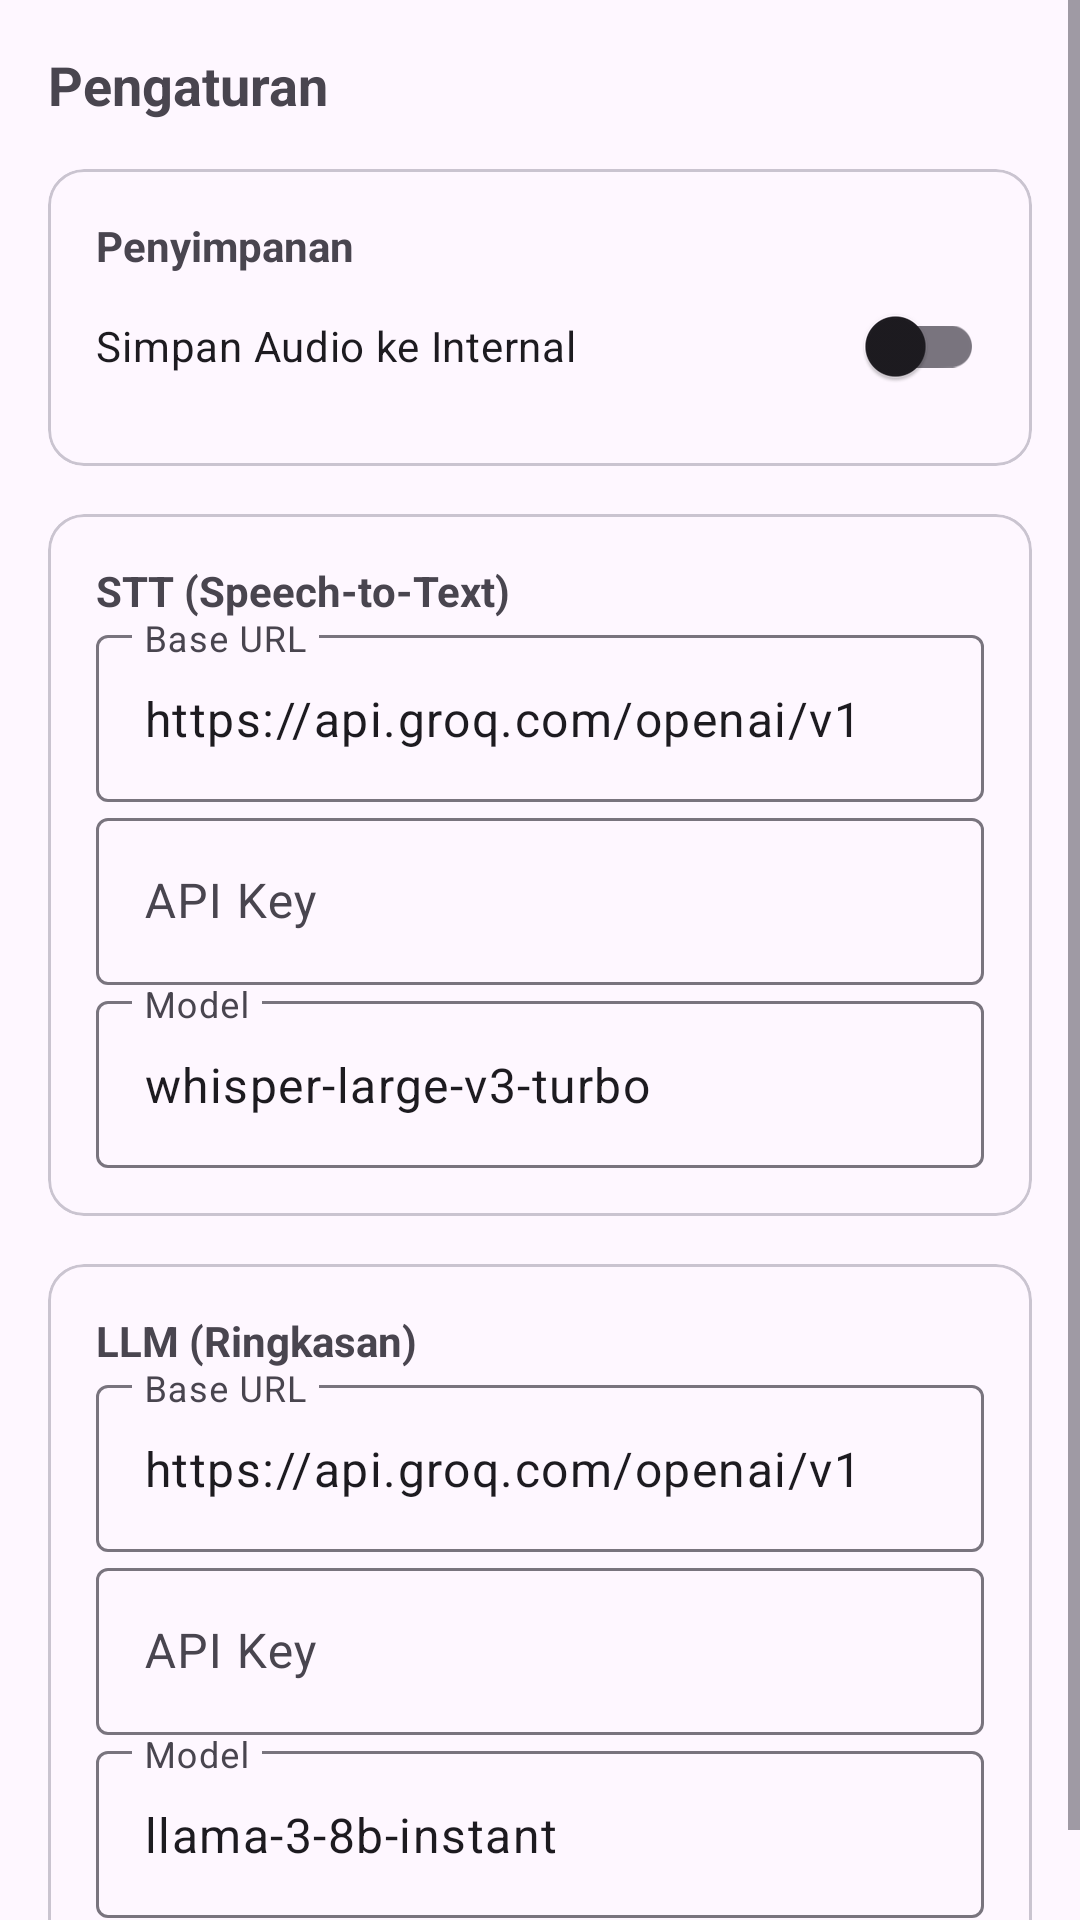

Android layout source for this screen:
<!-- AndroidManifest.xml: application theme Theme.Sumryfen -->
<!-- res/layout/fragment_settings.xml -->
<?xml version="1.0" encoding="utf-8"?>
<ScrollView xmlns:android="http://schemas.android.com/apk/res/android"
    android:layout_width="match_parent"
    android:layout_height="match_parent">

    <LinearLayout
        android:layout_width="match_parent"
        android:layout_height="wrap_content"
        android:orientation="vertical"
        android:padding="16dp">

        <TextView
            android:layout_width="match_parent"
            android:layout_height="wrap_content"
            android:text="Pengaturan"
            android:textSize="18sp"
            android:textStyle="bold" />

        <com.google.android.material.card.MaterialCardView
            android:layout_width="match_parent"
            android:layout_height="wrap_content"
            android:layout_marginTop="16dp">

            <LinearLayout
                android:layout_width="match_parent"
                android:layout_height="wrap_content"
                android:orientation="vertical"
                android:padding="16dp">

                <TextView
                    android:layout_width="match_parent"
                    android:layout_height="wrap_content"
                    android:text="Penyimpanan"
                    android:textStyle="bold" />

                <com.google.android.material.switchmaterial.SwitchMaterial
                    android:id="@+id/switch_save_audio"
                    android:layout_width="match_parent"
                    android:layout_height="wrap_content"
                    android:text="Simpan Audio ke Internal" />

            </LinearLayout>
        </com.google.android.material.card.MaterialCardView>

        <com.google.android.material.card.MaterialCardView
            android:layout_width="match_parent"
            android:layout_height="wrap_content"
            android:layout_marginTop="16dp">

            <LinearLayout
                android:layout_width="match_parent"
                android:layout_height="wrap_content"
                android:orientation="vertical"
                android:padding="16dp">

                <TextView
                    android:layout_width="match_parent"
                    android:layout_height="wrap_content"
                    android:text="STT (Speech-to-Text)"
                    android:textStyle="bold" />

                <com.google.android.material.textfield.TextInputLayout
                    android:layout_width="match_parent"
                    android:layout_height="wrap_content"
                    android:hint="Base URL">

                    <com.google.android.material.textfield.TextInputEditText
                        android:id="@+id/et_stt_base_url"
                        android:layout_width="match_parent"
                        android:layout_height="wrap_content"
                        android:text="https://api.groq.com/openai/v1" />

                </com.google.android.material.textfield.TextInputLayout>

                <com.google.android.material.textfield.TextInputLayout
                    android:layout_width="match_parent"
                    android:layout_height="wrap_content"
                    android:hint="API Key">

                    <com.google.android.material.textfield.TextInputEditText
                        android:id="@+id/et_stt_api_key"
                        android:layout_width="match_parent"
                        android:layout_height="wrap_content"
                        android:inputType="textPassword" />

                </com.google.android.material.textfield.TextInputLayout>

                <com.google.android.material.textfield.TextInputLayout
                    android:layout_width="match_parent"
                    android:layout_height="wrap_content"
                    android:hint="Model">

                    <com.google.android.material.textfield.TextInputEditText
                        android:id="@+id/et_stt_model"
                        android:layout_width="match_parent"
                        android:layout_height="wrap_content"
                        android:text="whisper-large-v3-turbo" />

                </com.google.android.material.textfield.TextInputLayout>

            </LinearLayout>
        </com.google.android.material.card.MaterialCardView>

        <com.google.android.material.card.MaterialCardView
            android:layout_width="match_parent"
            android:layout_height="wrap_content"
            android:layout_marginTop="16dp">

            <LinearLayout
                android:layout_width="match_parent"
                android:layout_height="wrap_content"
                android:orientation="vertical"
                android:padding="16dp">

                <TextView
                    android:layout_width="match_parent"
                    android:layout_height="wrap_content"
                    android:text="LLM (Ringkasan)"
                    android:textStyle="bold" />

                <com.google.android.material.textfield.TextInputLayout
                    android:layout_width="match_parent"
                    android:layout_height="wrap_content"
                    android:hint="Base URL">

                    <com.google.android.material.textfield.TextInputEditText
                        android:id="@+id/et_llm_base_url"
                        android:layout_width="match_parent"
                        android:layout_height="wrap_content"
                        android:text="https://api.groq.com/openai/v1" />

                </com.google.android.material.textfield.TextInputLayout>

                <com.google.android.material.textfield.TextInputLayout
                    android:layout_width="match_parent"
                    android:layout_height="wrap_content"
                    android:hint="API Key">

                    <com.google.android.material.textfield.TextInputEditText
                        android:id="@+id/et_llm_api_key"
                        android:layout_width="match_parent"
                        android:layout_height="wrap_content"
                        android:inputType="textPassword" />

                </com.google.android.material.textfield.TextInputLayout>

                <com.google.android.material.textfield.TextInputLayout
                    android:layout_width="match_parent"
                    android:layout_height="wrap_content"
                    android:hint="Model">

                    <com.google.android.material.textfield.TextInputEditText
                        android:id="@+id/et_llm_model"
                        android:layout_width="match_parent"
                        android:layout_height="wrap_content"
                        android:text="llama-3-8b-instant" />

                </com.google.android.material.textfield.TextInputLayout>

            </LinearLayout>
        </com.google.android.material.card.MaterialCardView>

    </LinearLayout>
</ScrollView>
<!-- resources referenced by this layout -->
<resources>
  <style name="Theme.Sumryfen" parent="Theme.Material3.DayNight.NoActionBar">
          <item name="colorPrimary">@color/primary</item>
          <item name="colorOnPrimary">@color/on_primary</item>
          <item name="colorPrimaryContainer">@color/primary_container</item>
          <item name="colorSecondary">@color/secondary</item>
          <item name="android:statusBarColor">@color/primary</item>
          <item name="android:navigationBarColor">@color/primary</item>
      </style>
  <color name="primary">#1A73E8</color>
  <color name="on_primary">#FFFFFF</color>
  <color name="primary_container">#D2E3FC</color>
  <color name="secondary">#5F6368</color>
</resources>
